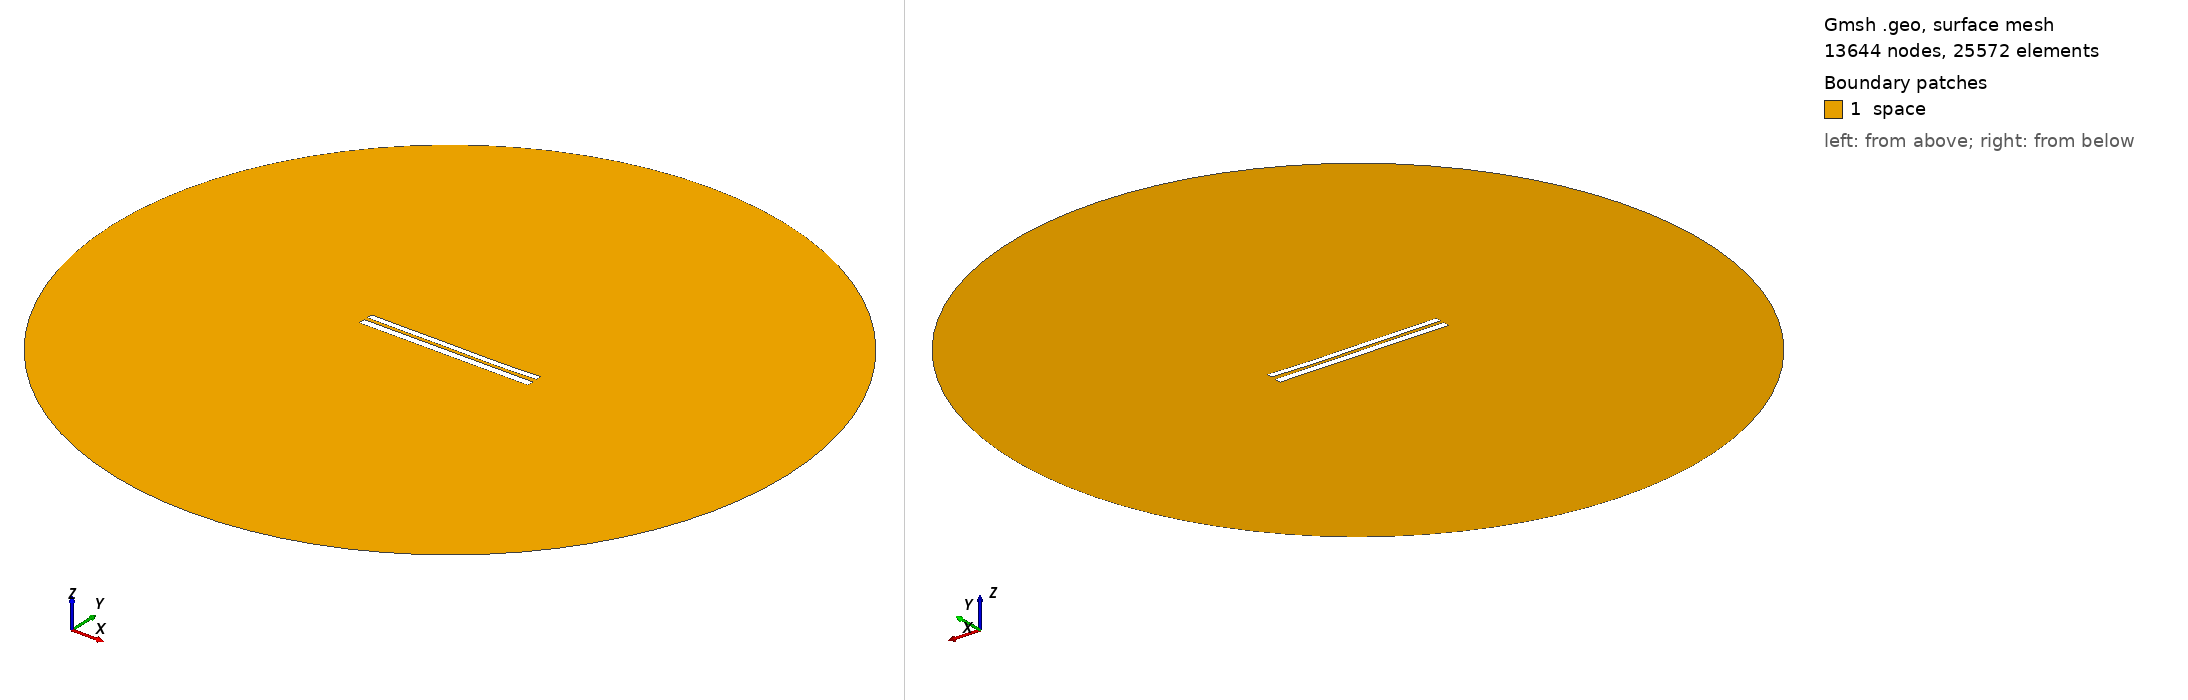

Gmsh geometry script, surface-meshed: 13644 nodes, 25572 surface elements. Boundary patches (legend numbers): 1 space. Left view from above one corner, right view from below the opposite corner. Legend entries are the model's physical surfaces. The drawing asked Gmsh for element sizes between 1% and 20% of the model's largest extent; the script's own settings can give other sizes.

=== 7767.geo (drawn) ===
//---------------------------------------
// Geometry kernel
//---------------------------------------

SetFactory("OpenCASCADE");



//---------------------------------------
// Parameters of the geometry
//---------------------------------------

// Overetch of the upper plate
overetch = 0.25;

// Distance between the plates
distance = 2.0;

// Discretization over the x axis (for the deformation)
nx = 50; 

// Length of the plate
L = 100 - overetch; 

// Number of modes
n = 4; 

// 1st mode coefficient
coeff(1) = 0.0;
beta(1) = 0.596864 * 3.1415926535 / L;

// 2nd mode coefficient
coeff(2) = -0.15;
beta(2) = 1.49418 * 3.1415926535 / L;

// 3rd mode coefficient
coeff(3) = 0.07499999999999998;
beta(3) = 2.50025 * 3.1415926535 / L;

// 4th mode coefficient
coeff(4) = -0.075;
beta(4) = 3.49999 * 3.1415926535 / L;



//---------------------------------------
// Upper plate (deformed rectangle)
//---------------------------------------

// Coordiantes of the upper plate
xmin = -50;
xmax = 50 - overetch;

// Height of the upper plate
yheight = 4 - 2 * overetch;

// Indexes of the points
UpperID[] = {};
LowerID[] = {};
LeftID[] = {};
RightID[] = {};

// Point index
p = 1;

// Horizontal edges
For i In {1:nx}
    x = xmin + (i-1)*(xmax - xmin)/(nx-1);

    y_bottom = distance / 2 + overetch;
    For j In {1:n}
        C = (Cosh(beta(j)*L) + Cos(beta(j)*L)) / (Sinh(beta(j)*L) + Sin(beta(j)*L));
        y_bottom  = y_bottom + coeff(j) * (Cosh(beta(j)*(x+50)) - Cos(beta(j)*(x+50)) - C * (Sinh(beta(j)*(x+50)) - Sin(beta(j)*(x+50))));
    EndFor

    y_top = y_bottom + yheight;

    Point(p) = {x, y_top, 0, 1.0};
    UpperID[i] = p;
    p = p + 1;

    Point(p) = {x, y_bottom, 0, 1.0};
    LowerID[i] = p;
    p = p + 1;
EndFor

// Create point lists
UpperPts[] = {}; LowerPts[] = {};
For i In {1:nx}
  UpperPts[] += {UpperID[i]};
  LowerPts[] += {LowerID[i]};
EndFor

// Build splines
Spline(1) = {UpperPts[]};
Spline(2) = {LowerPts[]};
Line(3) = {LowerPts[nx-1], UpperPts[nx-1]};
Line(4) = {LowerPts[0], UpperPts[0]};

// Build the plane surface
Curve Loop(1) = {2, 3, -1, -4};
Plane Surface(1) = {1};



//---------------------------------------
// Lower plate (rectangle)
//---------------------------------------

// Vertices
Point(1001) = {-50, -1, 0, 1.0};
Point(1002) = { 50, -1, 0, 1.0};
Point(1003) = { 50,  -5, 0, 1.0};
Point(1004) = {-50,  -5, 0, 1.0};

// Edges
Line(5) = {1001, 1002};
Line(6) = {1002, 1003};
Line(7) = {1003, 1004};
Line(8) = {1004, 1001};

// Plane surface
Line Loop(2) = {5, 6, 7, 8};
Plane Surface(2) = {2}; 



//---------------------------------------
// Outer (fictious) boundary
//---------------------------------------

// Points
Point(1005) = {0, 0, 0};       // Center
Point(1006) = {200, 0, 0};     // Start point
Point(1007) = {0, 200, 0};     // 90 degrees
Point(1008) = {-200, 0, 0};    // 180 degrees
Point(1009) = {0, -200, 0};    // 270 degrees

// Circle arcs (each needs start, center, end)
Circle(9) = {1006, 1005, 1007};
Circle(10) = {1007, 1005, 1008};
Circle(11) = {1008, 1005, 1009};
Circle(12) = {1009, 1005, 1006};

// Plane surface for the entire domain
Curve Loop(3) = {9, 10, 11, 12};
Surface(3) = {3};

// Subtract the plates from the whole domain to obtain the actual domain where we want to solve the equations
BooleanDifference{ Surface{3}; Delete; }{ Surface{1}; Surface{2}; Delete; }




//---------------------------------------
// Transfinite Lines/Curves
//---------------------------------------

// Set the number of points on the boundaries
r = 7;

// Plates
Transfinite Curve {1, 2} = 50*r Using Progression 1;
Transfinite Curve {3, 4} = 2*r Using Progression 1;
Transfinite Line {5, 7} = 50*r Using Progression 1;
Transfinite Line {6, 8} = 2*r Using Progression 1;

// Outer boundary
Transfinite Line {9, 10, 11, 12} = 20 Using Progression 1;



//---------------------------------------
// Physical groups
//---------------------------------------                

// Physical curves (boundaries)
Physical Line("force_segment", 10) = {2};
Physical Line("upper_plate", 11) = {1, 3, 4};
Physical Line("lower_plate", 12) = {5, 6, 7, 8};
Physical Line("boundary", 20) = {9, 10, 11, 12};

// Physical Surfaces
Physical Surface("space", 30) = {3};



//---------------------------------------
// 6. Generate the Mesh
//---------------------------------------

// 2D mesh generation
Mesh 2;
